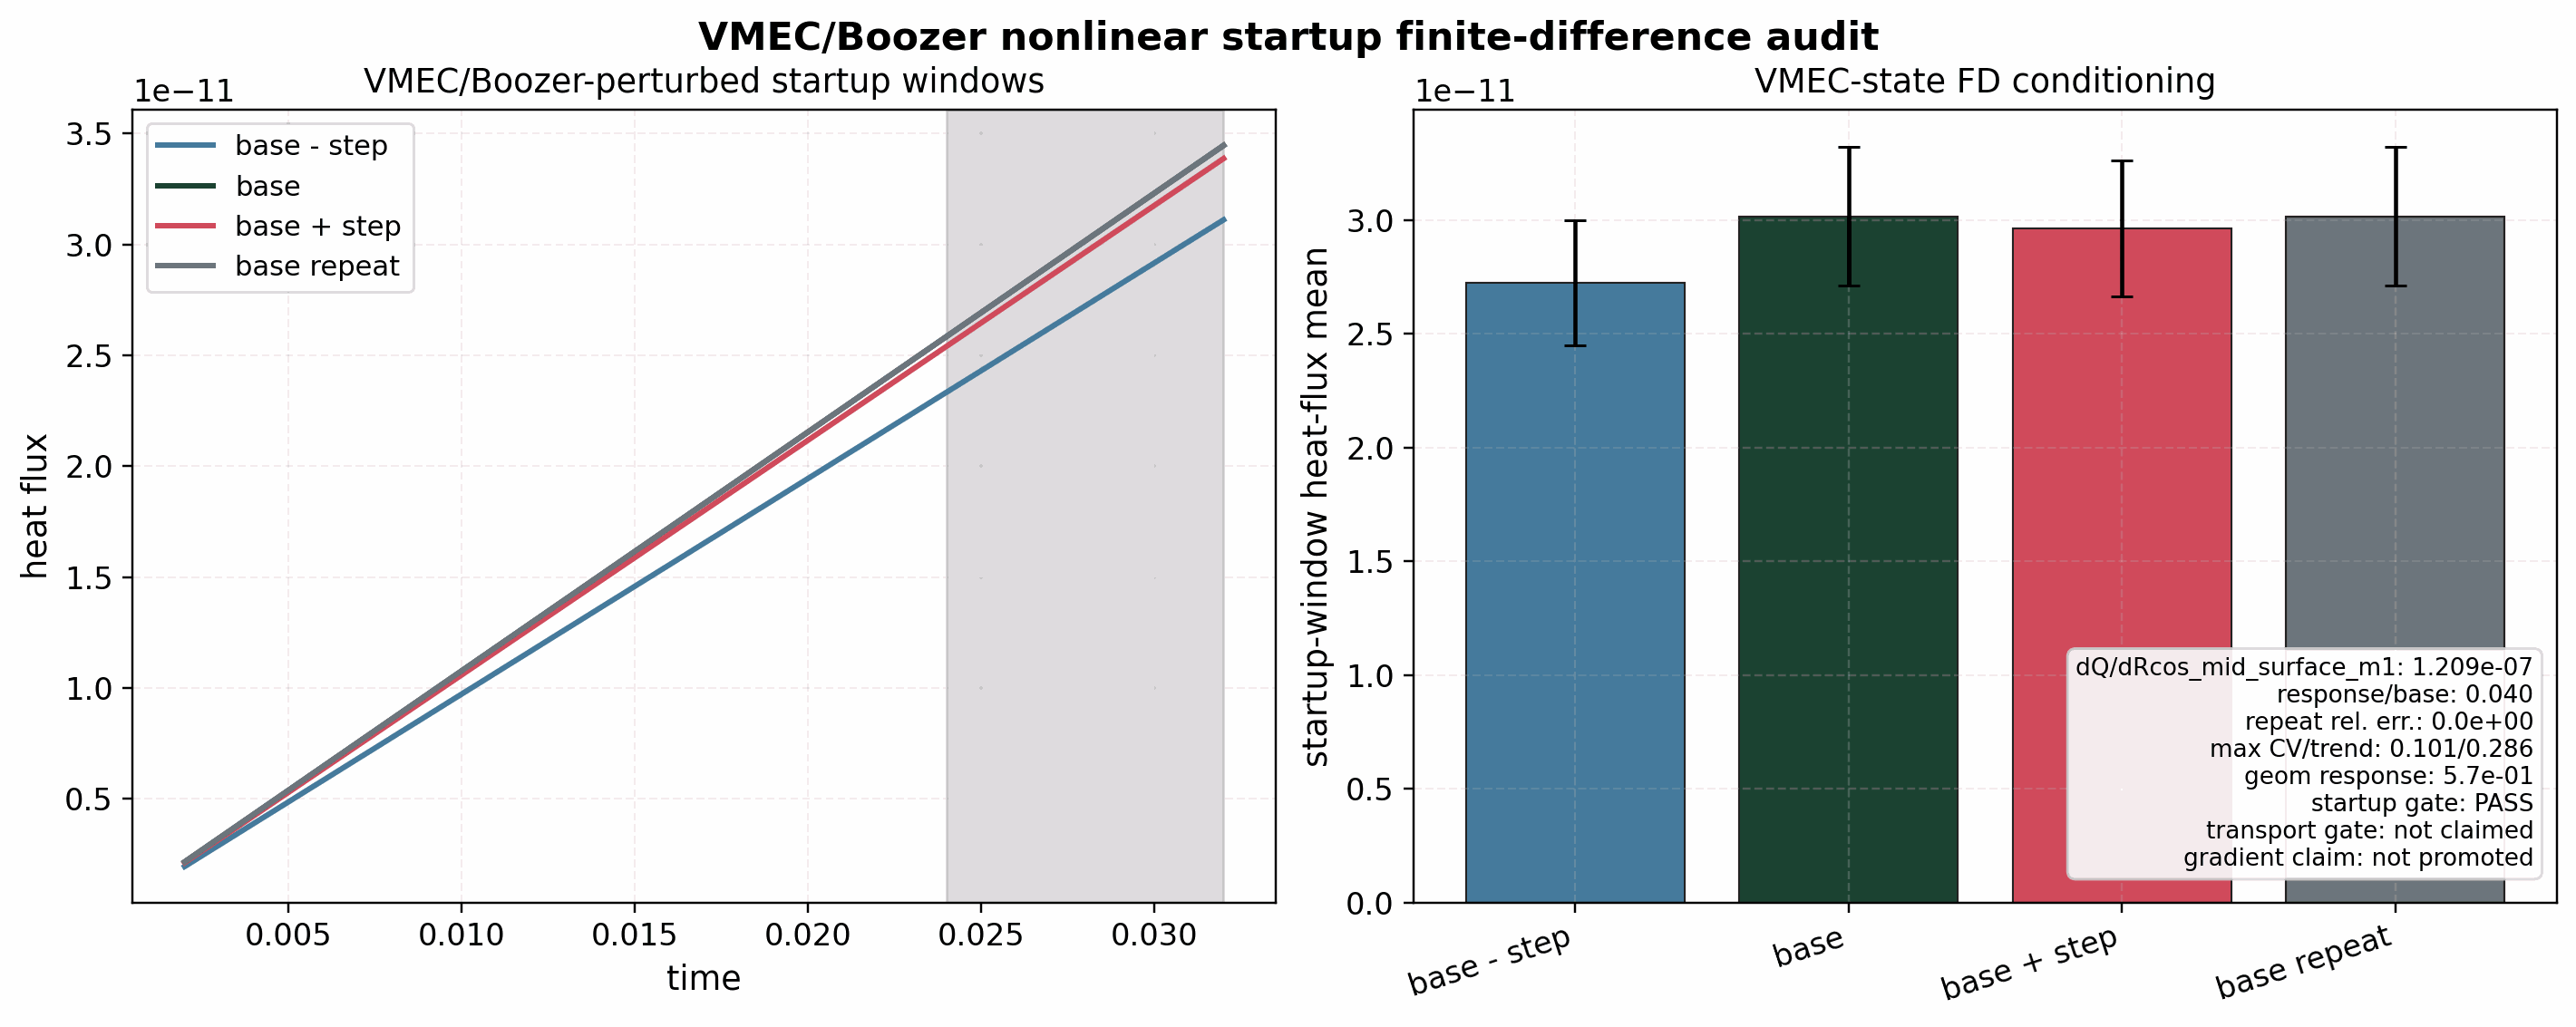

The file beside this chart, header and first rows:
label, perturbation, window_mean, window_std, window_cv, window_trend, geometry_max_relative_change
minus, -1e-05, 2.722295492821108e-11, 2.7494412040839126e-12, 0.101, 0.2857, 2.545
base, 0.0, 3.0157944963910205e-11, 3.0463326915446712e-12, 0.101, 0.2857, 0.0
plus, 1e-05, 2.9640947293670344e-11, 2.9941254745933544e-12, 0.101, 0.2857, 0.5721
base_repeat, 0.0, 3.0157944963910205e-11, 3.0463326915446712e-12, 0.101, 0.2857, 0.0
